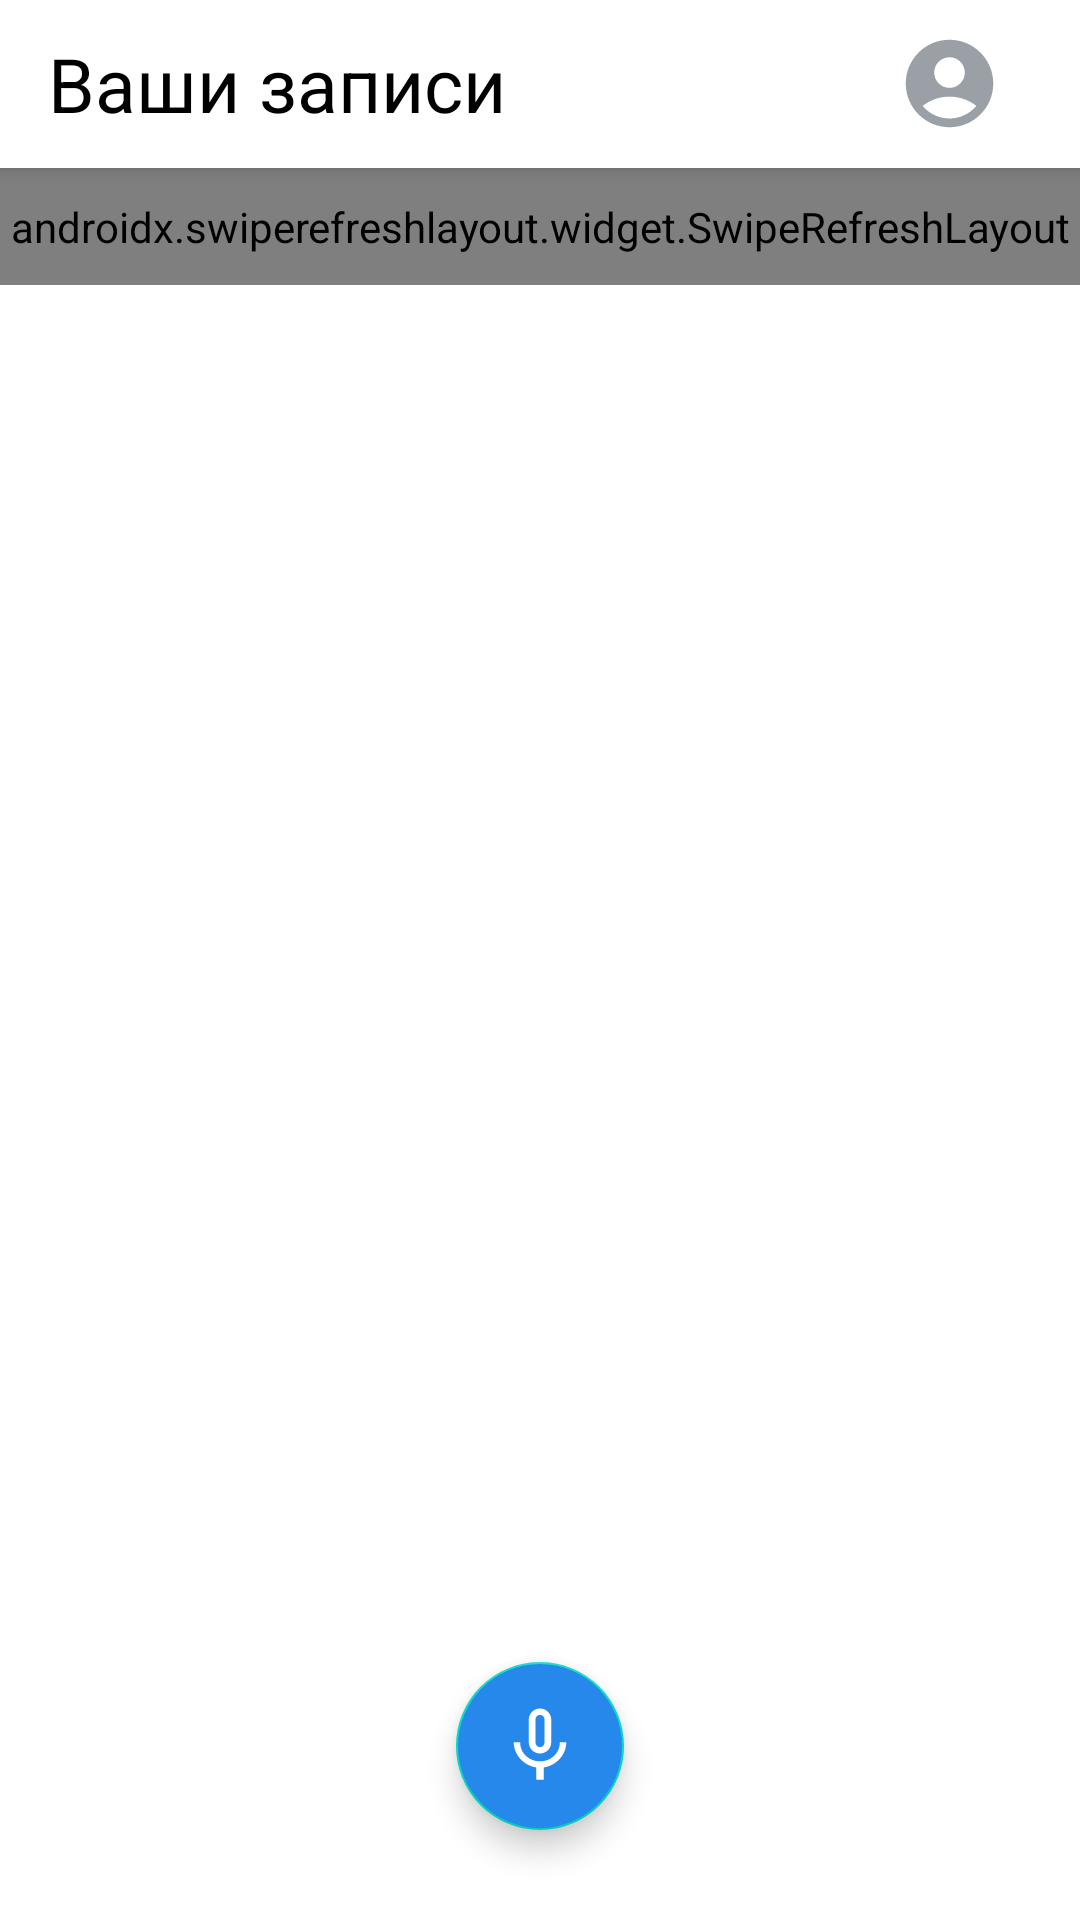

Produce the Android XML layout that renders to this screen, including the resource entries it uses.
<!-- AndroidManifest.xml: application theme Theme.VoiceNotes -->
<!-- res/layout/fragment_records.xml -->
<?xml version="1.0" encoding="utf-8"?>
<androidx.coordinatorlayout.widget.CoordinatorLayout xmlns:android="http://schemas.android.com/apk/res/android"
    xmlns:app="http://schemas.android.com/apk/res-auto"
    xmlns:tools="http://schemas.android.com/tools"
    android:layout_width="match_parent"
    android:layout_height="match_parent"
    android:orientation="vertical"
    tools:context=".features.records_screen.ui.view.RecordsFragment">

    <com.google.android.material.appbar.AppBarLayout
        android:id="@+id/appBarLayout"
        android:layout_width="match_parent"
        android:layout_height="wrap_content"
        android:background="@color/white">

        <androidx.appcompat.widget.Toolbar
            android:id="@+id/toolbar"
            android:layout_width="match_parent"
            android:layout_height="?attr/actionBarSize">

            <TextView
                style="@style/TextAppearance.Header"
                android:layout_width="wrap_content"
                android:layout_height="wrap_content"
                android:layout_gravity="start"
                android:text="@string/your_notes"
                android:textColor="@color/black" />

            <com.google.android.material.imageview.ShapeableImageView
                android:id="@+id/ivUser"
                android:layout_width="wrap_content"
                android:layout_height="wrap_content"
                android:layout_gravity="end"
                android:layout_marginEnd="16dp"
                android:adjustViewBounds="true"
                android:padding="10dp"
                android:src="@drawable/ic_guest"
                app:shapeAppearanceOverlay="@style/imageViewRounded"
                app:strokeColor="@color/white"
                app:strokeWidth="1dp" />
        </androidx.appcompat.widget.Toolbar>

    </com.google.android.material.appbar.AppBarLayout>

    <androidx.swiperefreshlayout.widget.SwipeRefreshLayout
        android:id="@+id/swipeRefresh"
        android:layout_width="match_parent"
        android:layout_height="wrap_content"
        android:paddingVertical="10dp"
        app:layout_behavior="com.google.android.material.appbar.AppBarLayout$ScrollingViewBehavior">

        <androidx.core.widget.NestedScrollView
            android:layout_width="match_parent"
            android:layout_height="match_parent"
            android:clipToPadding="false">

            <androidx.recyclerview.widget.RecyclerView
                android:id="@+id/rvNotes"
                android:layout_width="match_parent"
                android:layout_height="wrap_content"
                tools:listitem="@layout/item_note" />
        </androidx.core.widget.NestedScrollView>
    </androidx.swiperefreshlayout.widget.SwipeRefreshLayout>

    <com.google.android.material.floatingactionbutton.FloatingActionButton
        android:id="@+id/fabRecord"
        android:layout_width="wrap_content"
        android:layout_height="wrap_content"
        android:layout_gravity="bottom|center"
        android:layout_marginBottom="30dp"
        android:backgroundTint="@color/blue"
        android:scaleType="center"
        android:src="@drawable/ic_record"
        app:maxImageSize="30dp"
        app:tint="@color/white" />

</androidx.coordinatorlayout.widget.CoordinatorLayout>
<!-- res/layout/item_note.xml (included above) -->
<?xml version="1.0" encoding="utf-8"?>
<FrameLayout xmlns:android="http://schemas.android.com/apk/res/android"
    xmlns:app="http://schemas.android.com/apk/res-auto"
    xmlns:tools="http://schemas.android.com/tools"
    android:layout_width="match_parent"
    android:layout_height="wrap_content"
    android:paddingHorizontal="16dp"
    android:paddingVertical="5dp">

    <androidx.cardview.widget.CardView
        android:layout_width="match_parent"
        android:layout_height="wrap_content"
        android:backgroundTint="@color/card_background"
        app:cardCornerRadius="8dp"
        app:cardElevation="0dp">

        <androidx.constraintlayout.widget.ConstraintLayout
            android:layout_width="match_parent"
            android:layout_height="wrap_content">

            <FrameLayout
                android:id="@+id/layoutLoader"
                android:layout_width="wrap_content"
                android:layout_height="wrap_content"
                android:layout_marginTop="-2dp"
                app:layout_constraintStart_toStartOf="parent"
                app:layout_constraintTop_toTopOf="@id/tvTitle">

                <ImageButton
                    android:id="@+id/bLoad"
                    android:layout_width="30dp"
                    android:layout_height="30dp"
                    android:adjustViewBounds="true"
                    android:background="@null"
                    android:src="@drawable/ic_upload"
                    android:visibility="visible" />

                <ProgressBar
                    android:id="@+id/progressBarLoad"
                    android:layout_width="30dp"
                    android:layout_height="30dp"
                    android:layout_gravity="center"
                    android:indeterminateTint="@color/blue"
                    android:padding="3dp"
                    android:visibility="gone" />
            </FrameLayout>


            <TextView
                android:id="@+id/tvTitle"
                style="@style/TextAppearance.Title"
                android:layout_width="220dp"
                android:layout_height="wrap_content"
                android:layout_marginTop="10dp"
                android:ellipsize="end"
                android:maxLines="1"
                android:textColor="@color/black"
                app:layout_constraintStart_toEndOf="@id/layoutLoader"
                app:layout_constraintTop_toTopOf="parent"
                tools:text="Крутой трек – надо идти!" />

            <TextView
                android:id="@+id/tvDesc"
                style="@style/TextAppearance.Body"
                android:layout_width="wrap_content"
                android:layout_height="wrap_content"
                android:layout_marginStart="10dp"
                android:layout_marginBottom="14dp"
                android:textColor="@color/gray"
                app:layout_constraintBottom_toBottomOf="@id/progressBar"
                app:layout_constraintStart_toStartOf="parent"
                app:layout_constraintTop_toBottomOf="@id/tvTitle"
                tools:text="Сегодня в 12:51" />

            <TextView
                android:id="@+id/tvTime"
                style="@style/TextAppearance.Body"
                android:layout_width="wrap_content"
                android:layout_height="wrap_content"
                android:textColor="@color/gray"
                app:layout_constraintBottom_toBottomOf="@id/bPlay"
                app:layout_constraintEnd_toStartOf="@id/bPlay"
                app:layout_constraintTop_toTopOf="@id/bPlay"
                tools:text="5:32" />

            <ImageButton
                android:id="@+id/bPlay"
                android:layout_width="wrap_content"
                android:layout_height="wrap_content"
                android:adjustViewBounds="true"
                android:background="@null"
                android:padding="10dp"
                android:src="@drawable/ic_play"
                app:layout_constraintBottom_toBottomOf="parent"
                app:layout_constraintEnd_toEndOf="parent"
                app:layout_constraintTop_toTopOf="parent" />

            <SeekBar
                android:id="@+id/progressBar"
                android:layout_width="match_parent"
                android:layout_height="4dp"
                android:layout_gravity="bottom"
                android:layout_marginBottom="-1dp"
                android:clickable="false"
                android:paddingStart="0dp"
                android:paddingEnd="0dp"
                android:progress="0"
                android:progressDrawable="@drawable/progress_background"
                android:progressTint="@color/blue"
                android:splitTrack="false"
                android:thumb="@null"
                android:thumbTint="@android:color/transparent"
                android:visibility="visible"
                app:layout_constraintBottom_toBottomOf="parent" />

        </androidx.constraintlayout.widget.ConstraintLayout>
    </androidx.cardview.widget.CardView>
</FrameLayout>
<!-- resources referenced by this layout -->
<resources>
  <color name="black">#FF000000</color>
  <color name="blue">#2688EB</color>
  <color name="card_background">#F5F5F5</color>
  <color name="gray">#8A8A8A</color>
  <color name="white">#FFFFFFFF</color>
  <!-- drawable ic_guest (drawable) -->
  <vector xmlns:android="http://schemas.android.com/apk/res/android"
      android:width="35dp"
      android:height="35dp"
      android:tint="#9AA0A6"
      android:viewportWidth="24"
      android:viewportHeight="24">
      <path
          android:fillColor="@android:color/white"
          android:pathData="M12,2C6.48,2 2,6.48 2,12s4.48,10 10,10s10,-4.48 10,-10S17.52,2 12,2zM12,6c1.93,0 3.5,1.57 3.5,3.5S13.93,13 12,13s-3.5,-1.57 -3.5,-3.5S10.07,6 12,6zM12,20c-2.03,0 -4.43,-0.82 -6.14,-2.88C7.55,15.8 9.68,15 12,15s4.45,0.8 6.14,2.12C16.43,19.18 14.03,20 12,20z" />
  </vector>
  <!-- drawable ic_play (drawable) -->
  <vector xmlns:android="http://schemas.android.com/apk/res/android"
      android:width="35dp"
      android:height="35dp"
      android:tint="#2688EB"
      android:viewportWidth="24"
      android:viewportHeight="24">
      <path
          android:fillColor="@android:color/white"
          android:pathData="M12,2C6.48,2 2,6.48 2,12s4.48,10 10,10s10,-4.48 10,-10S17.52,2 12,2zM9.5,16.5v-9l7,4.5L9.5,16.5z" />
  </vector>
  <!-- drawable ic_record (drawable) -->
  <vector xmlns:android="http://schemas.android.com/apk/res/android"
      android:width="512dp"
      android:height="512dp"
      android:tint="@color/white"
      android:viewportWidth="24"
      android:viewportHeight="24">
      <path
          android:fillColor="@android:color/white"
          android:pathData="M12,14c1.66,0 2.99,-1.34 2.99,-3L15,5c0,-1.66 -1.34,-3 -3,-3S9,3.34 9,5v6c0,1.66 1.34,3 3,3zM10.8,4.9c0,-0.66 0.54,-1.2 1.2,-1.2 0.66,0 1.2,0.54 1.2,1.2l-0.01,6.2c0,0.66 -0.53,1.2 -1.19,1.2 -0.66,0 -1.2,-0.54 -1.2,-1.2L10.8,4.9zM17.3,11c0,3 -2.54,5.1 -5.3,5.1S6.7,14 6.7,11L5,11c0,3.41 2.72,6.23 6,6.72L11,21h2v-3.28c3.28,-0.48 6,-3.3 6,-6.72h-1.7z" />
  </vector>
  <!-- drawable ic_upload (drawable) -->
  <vector xmlns:android="http://schemas.android.com/apk/res/android"
      android:width="24dp"
      android:height="24dp"
      android:tint="#2688EB"
      android:viewportWidth="24"
      android:viewportHeight="24">
      <path
          android:fillColor="@android:color/white"
          android:pathData="M5,20h14v-2H5V20zM5,10h4v6h6v-6h4l-7,-7L5,10z" />
  </vector>
  <string name="your_notes">Ваши записи</string>
  <style name="TextAppearance.Body" parent="TextAppearance.Regular">
          <item name="android:textSize">14sp</item>
      </style>
  <style name="TextAppearance.Header" parent="TextAppearance.Medium">
          <item name="android:textSize">25sp</item>
      </style>
  <style name="TextAppearance.Title" parent="TextAppearance.Medium">
          <item name="android:textSize">18sp</item>
      </style>
  <style name="Theme.VoiceNotes" parent="Theme.MaterialComponents.Light.NoActionBar">
          
          <item name="colorPrimary">@color/purple_500</item>
          <item name="colorPrimaryVariant">@color/white</item>
          <item name="colorOnPrimary">@color/white</item>
          
          <item name="colorSecondary">@color/teal_200</item>
          <item name="colorSecondaryVariant">@color/teal_700</item>
          <item name="colorOnSecondary">@color/black</item>
          
          <item name="android:statusBarColor">?attr/colorPrimaryVariant</item>
          <item name="android:windowLightStatusBar">true</item>
          
      </style>
  <style name="TextAppearance.Regular" parent="TextAppearance.AppCompat">
          <item name="fontFamily">@font/roboto_regular</item>
      </style>
  <style name="TextAppearance.Medium" parent="TextAppearance.AppCompat.Medium">
          <item name="fontFamily">@font/roboto_medium</item>
      </style>
  <color name="purple_500">#FF6200EE</color>
  <color name="teal_200">#FF03DAC5</color>
  <color name="teal_700">#FF018786</color>
</resources>
